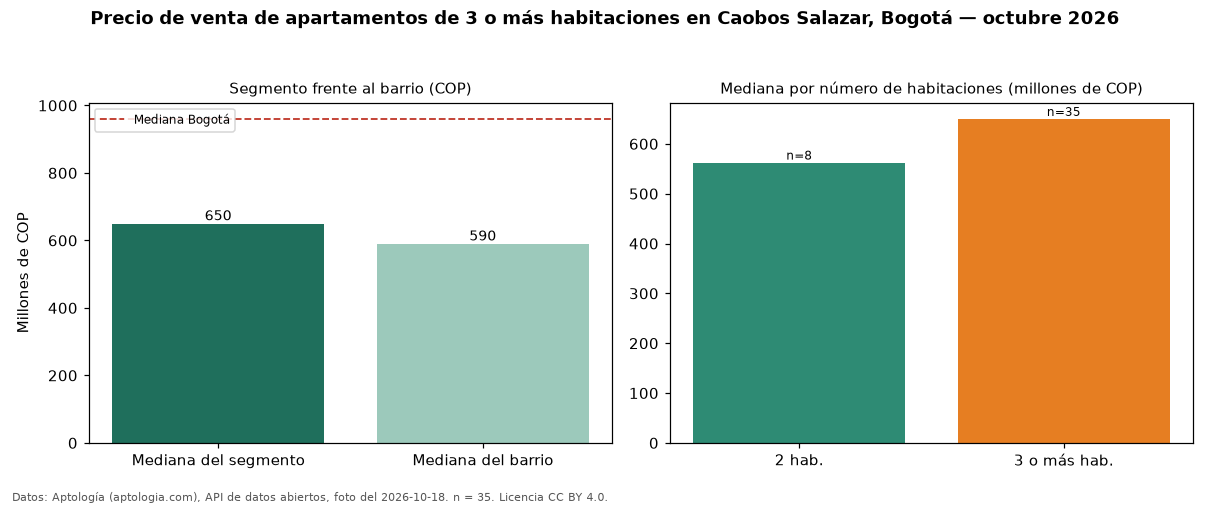

The table this chart was drawn from, first rows:
seccion, metrica, valor_cop, n
precio, mediana, 650000000, 35
habitaciones, 2, 562500000, 8
habitaciones, 3+, 650000000, 35
barrio, mediana_barrio_todos_los_tamanos, 590000000, 45
ciudad, mediana_ciudad, 960000000, 
fuente, fecha_foto, 2026-10-18, 
fuente, atribucion, https://www.aptologia.com/venta/bogota/c…, 
